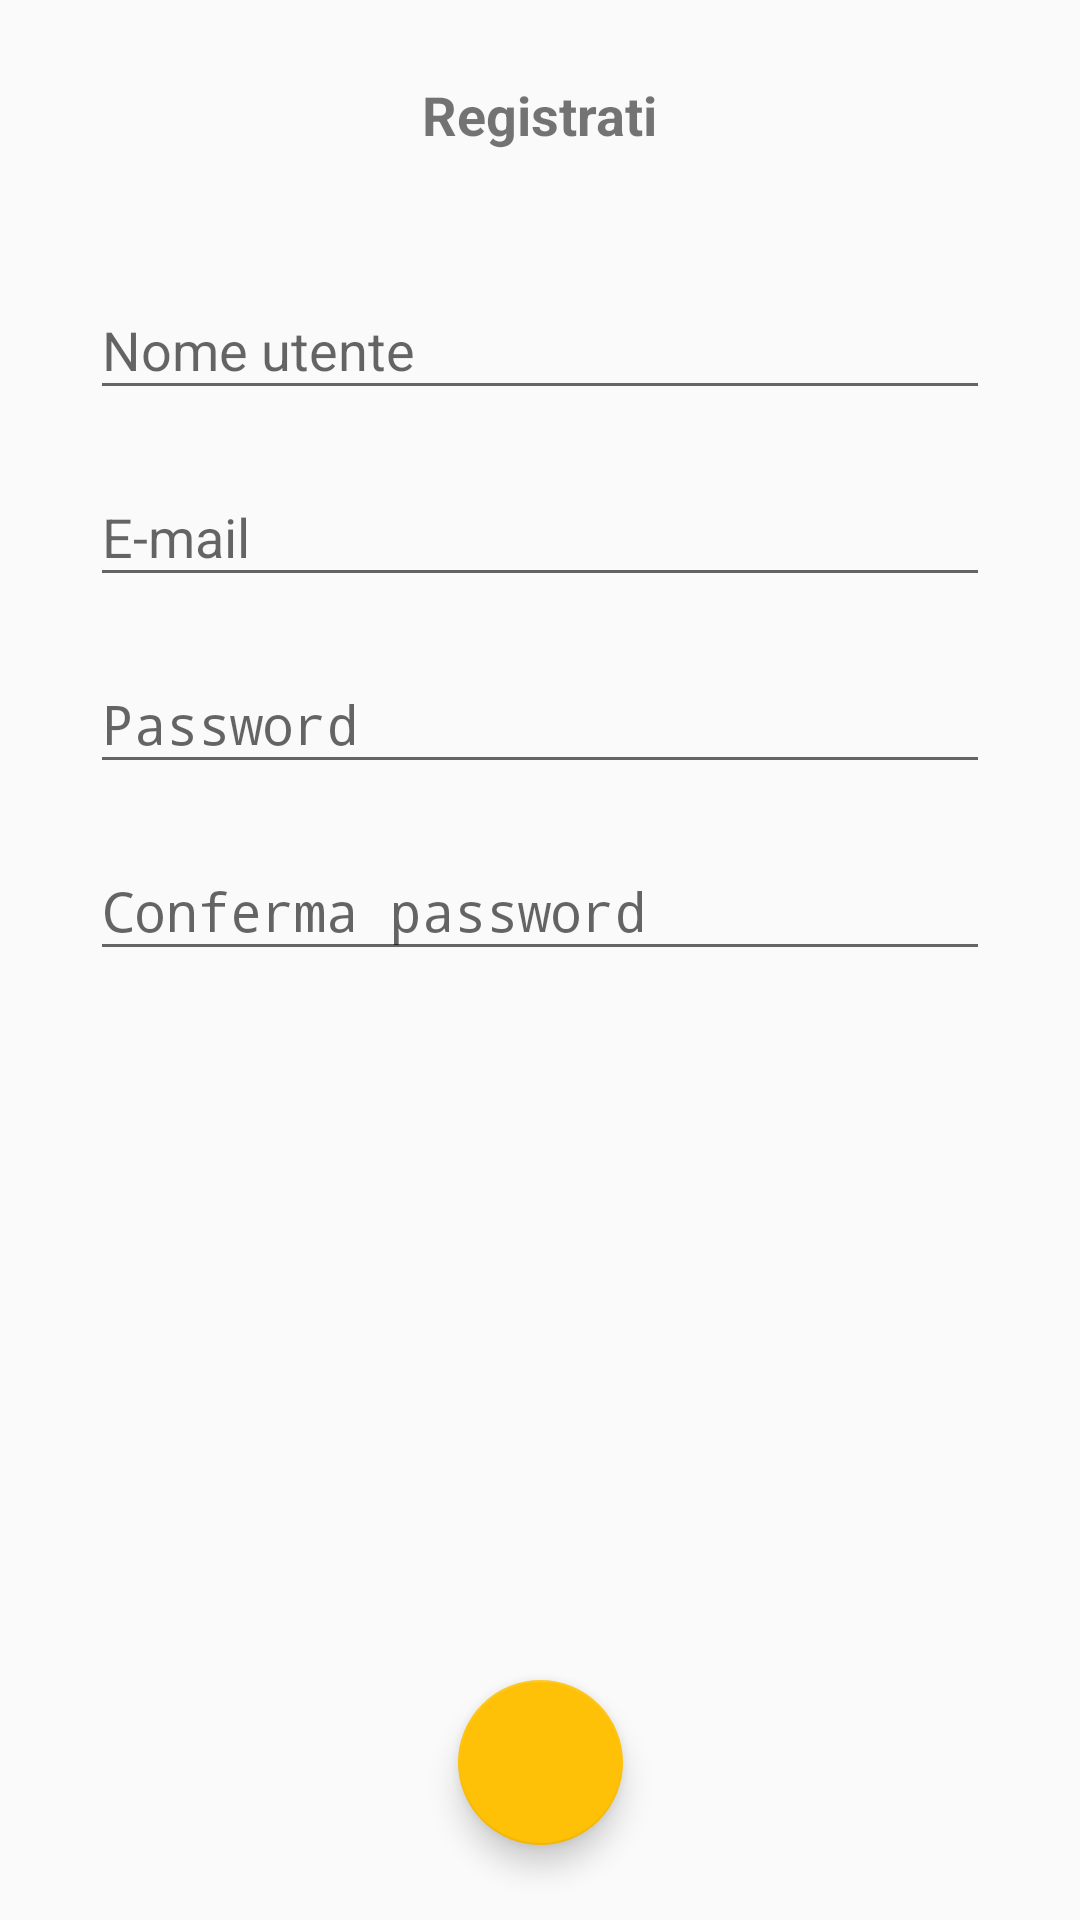

Reconstruct the res/layout file that produces this screen, plus the resources it refers to.
<!-- AndroidManifest.xml: application theme AppTheme -->
<!-- res/layout/activity_registration.xml -->
<?xml version="1.0" encoding="utf-8"?>
<android.support.constraint.ConstraintLayout xmlns:android="http://schemas.android.com/apk/res/android"
    xmlns:app="http://schemas.android.com/apk/res-auto"
    xmlns:tools="http://schemas.android.com/tools"
    android:layout_width="match_parent"
    android:layout_height="match_parent"
    android:focusableInTouchMode="true"
    tools:context=".Registration">

    <android.support.design.widget.TextInputLayout
        android:id="@+id/reg_input_layout_confirm_password"
        android:layout_width="0dp"
        android:layout_height="wrap_content"
        android:layout_marginEnd="30dp"
        android:layout_marginStart="30dp"
        android:layout_marginTop="10dp"
        app:layout_constraintEnd_toEndOf="parent"
        app:layout_constraintHorizontal_bias="0.509"
        app:layout_constraintStart_toStartOf="parent"
        app:layout_constraintTop_toBottomOf="@+id/reg_input_layout_password">

        <EditText
            android:id="@+id/reg_input_confirm_password"
            android:layout_width="match_parent"
            android:layout_height="wrap_content"
            android:hint="Conferma password"
            android:inputType="textPassword"
            android:singleLine="true" />
    </android.support.design.widget.TextInputLayout>

    <android.support.design.widget.TextInputLayout
        android:id="@+id/reg_input_layout_email"
        android:layout_width="0dp"
        android:layout_height="wrap_content"
        android:layout_marginEnd="30dp"
        android:layout_marginStart="30dp"
        android:layout_marginTop="10dp"
        app:layout_constraintEnd_toEndOf="parent"
        app:layout_constraintHorizontal_bias="0.509"
        app:layout_constraintStart_toStartOf="parent"
        app:layout_constraintTop_toBottomOf="@+id/reg_input_layout_username">

        <EditText
            android:id="@+id/reg_input_email"
            android:layout_width="match_parent"
            android:layout_height="wrap_content"
            android:hint="E-mail"
            android:inputType="textEmailAddress"
            android:singleLine="true" />
    </android.support.design.widget.TextInputLayout>

    <android.support.design.widget.TextInputLayout
        android:id="@+id/reg_input_layout_username"
        android:layout_width="0dp"
        android:layout_height="wrap_content"
        android:layout_marginEnd="30dp"
        android:layout_marginStart="30dp"
        android:layout_marginTop="34dp"
        app:layout_constraintEnd_toEndOf="parent"
        app:layout_constraintStart_toStartOf="parent"
        app:layout_constraintTop_toBottomOf="@+id/textView">

        <EditText
            android:id="@+id/reg_input_username"
            android:layout_width="match_parent"
            android:layout_height="wrap_content"
            android:hint="Nome utente"
            android:inputType="text"
            android:singleLine="true" />
    </android.support.design.widget.TextInputLayout>

    <android.support.design.widget.TextInputLayout
        android:id="@+id/reg_input_layout_password"
        android:layout_width="0dp"
        android:layout_height="wrap_content"
        android:layout_marginEnd="30dp"
        android:layout_marginStart="30dp"
        android:layout_marginTop="10dp"
        app:layout_constraintEnd_toEndOf="parent"
        app:layout_constraintHorizontal_bias="0.509"
        app:layout_constraintStart_toStartOf="parent"
        app:layout_constraintTop_toBottomOf="@+id/reg_input_layout_email">

        <EditText
            android:id="@+id/reg_input_password"
            android:layout_width="match_parent"
            android:layout_height="wrap_content"
            android:hint="Password"
            android:inputType="textPassword"
            android:singleLine="true" />
    </android.support.design.widget.TextInputLayout>

    <TextView
        android:id="@+id/textView"
        android:layout_width="wrap_content"
        android:layout_height="wrap_content"
        android:layout_marginEnd="8dp"
        android:layout_marginStart="8dp"
        android:layout_marginTop="26dp"
        android:text="Registrati"
        android:textSize="18sp"
        android:textStyle="bold"
        app:layout_constraintEnd_toEndOf="parent"
        app:layout_constraintStart_toStartOf="parent"
        app:layout_constraintTop_toTopOf="parent" />

    <android.support.design.widget.FloatingActionButton
        android:id="@+id/go_registration_button"
        android:layout_width="55dp"
        android:layout_height="55dp"
        android:layout_marginBottom="25dp"
        android:layout_marginEnd="8dp"
        android:layout_marginStart="8dp"
        android:clickable="true"
        app:layout_constraintBottom_toBottomOf="parent"
        app:layout_constraintEnd_toEndOf="parent"
        app:layout_constraintStart_toStartOf="parent"
        app:srcCompat="@drawable/ic_done" />

    <ProgressBar
        android:id="@+id/registration_progressBar"
        style="?android:attr/progressBarStyle"
        android:layout_width="85dp"
        android:layout_height="85dp"
        android:indeterminateTint="@android:color/black"
        android:visibility="invisible"
        app:layout_constraintBottom_toBottomOf="@+id/go_registration_button"
        app:layout_constraintEnd_toEndOf="@+id/go_registration_button"
        app:layout_constraintStart_toStartOf="@+id/go_registration_button"
        app:layout_constraintTop_toTopOf="@+id/go_registration_button" />
</android.support.constraint.ConstraintLayout>
<!-- resources referenced by this layout -->
<resources>
  <style name="AppTheme" parent="Theme.AppCompat.Light.DarkActionBar">
          
          <item name="colorPrimary">@color/colorPrimary</item>
          <item name="colorPrimaryDark">@color/colorPrimaryDark</item>
          <item name="colorAccent">@color/colorAccent</item>
          <item name="android:navigationBarColor">@color/colorPrimaryDark</item>
      </style>
  <color name="colorPrimary">#ffc107</color>
  <color name="colorPrimaryDark">#ffa000</color>
  <color name="colorAccent">#ffc107</color>
</resources>
